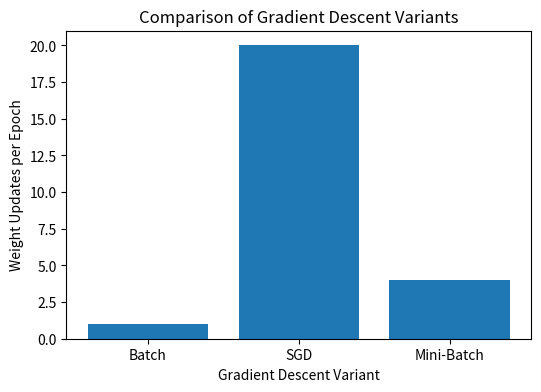

Python code for this plot:
import numpy as np
import pandas as pd
import matplotlib.pyplot as plt

data = np.arange(1, 21)
print("Dataset:", data)

print("Batch Gradient Descent")
print("- Uses the entire dataset before updating weights.")


print("Stochastic Gradient Descent")
for sample in data[:5]:
    print(f"Updating weight using sample {sample}")
print("...")

batch_size = 5
batches = [data[i:i+batch_size] for i in range(0, len(data), batch_size)]

for idx, batch in enumerate(batches, start=1):
    print(f"Batch {idx}: {batch}")


comparison = pd.DataFrame({
    "Variant":[
        "Batch Gradient Descent",
        "Stochastic Gradient Descent",
        "Mini-Batch Gradient Descent"
    ],
    "Data Used per Update":[
        "Entire Dataset",
        "One Sample",
        "Small Batch"
    ],
    "Speed":[
        "Slow",
        "Fast",
        "Balanced"
    ],
    "Stability":[
        "High",
        "Low",
        "Medium"
    ]
})
comparison

labels = ["Batch","SGD","Mini-Batch"]
updates = [1,20,4]

plt.figure(figsize=(6,4))
plt.bar(labels, updates)
plt.xlabel("Gradient Descent Variant")
plt.ylabel("Weight Updates per Epoch")
plt.title("Comparison of Gradient Descent Variants")
plt.show()

summary = pd.DataFrame({
    "Variant":["Batch","SGD","Mini-Batch"],
    "Advantage":[
        "Stable updates",
        "Fast learning",
        "Balanced speed and stability"
    ],
    "Disadvantage":[
        "Slow on large datasets",
        "Noisy updates",
        "Requires choosing batch size"
    ]
})
summary

print("Key Takeaways")
print("- Batch GD updates once per epoch.")
print("- SGD updates after every sample.")
print("- Mini-Batch GD updates after every batch.")
print("- Mini-Batch Gradient Descent is the most commonly used approach in modern deep learning.")
